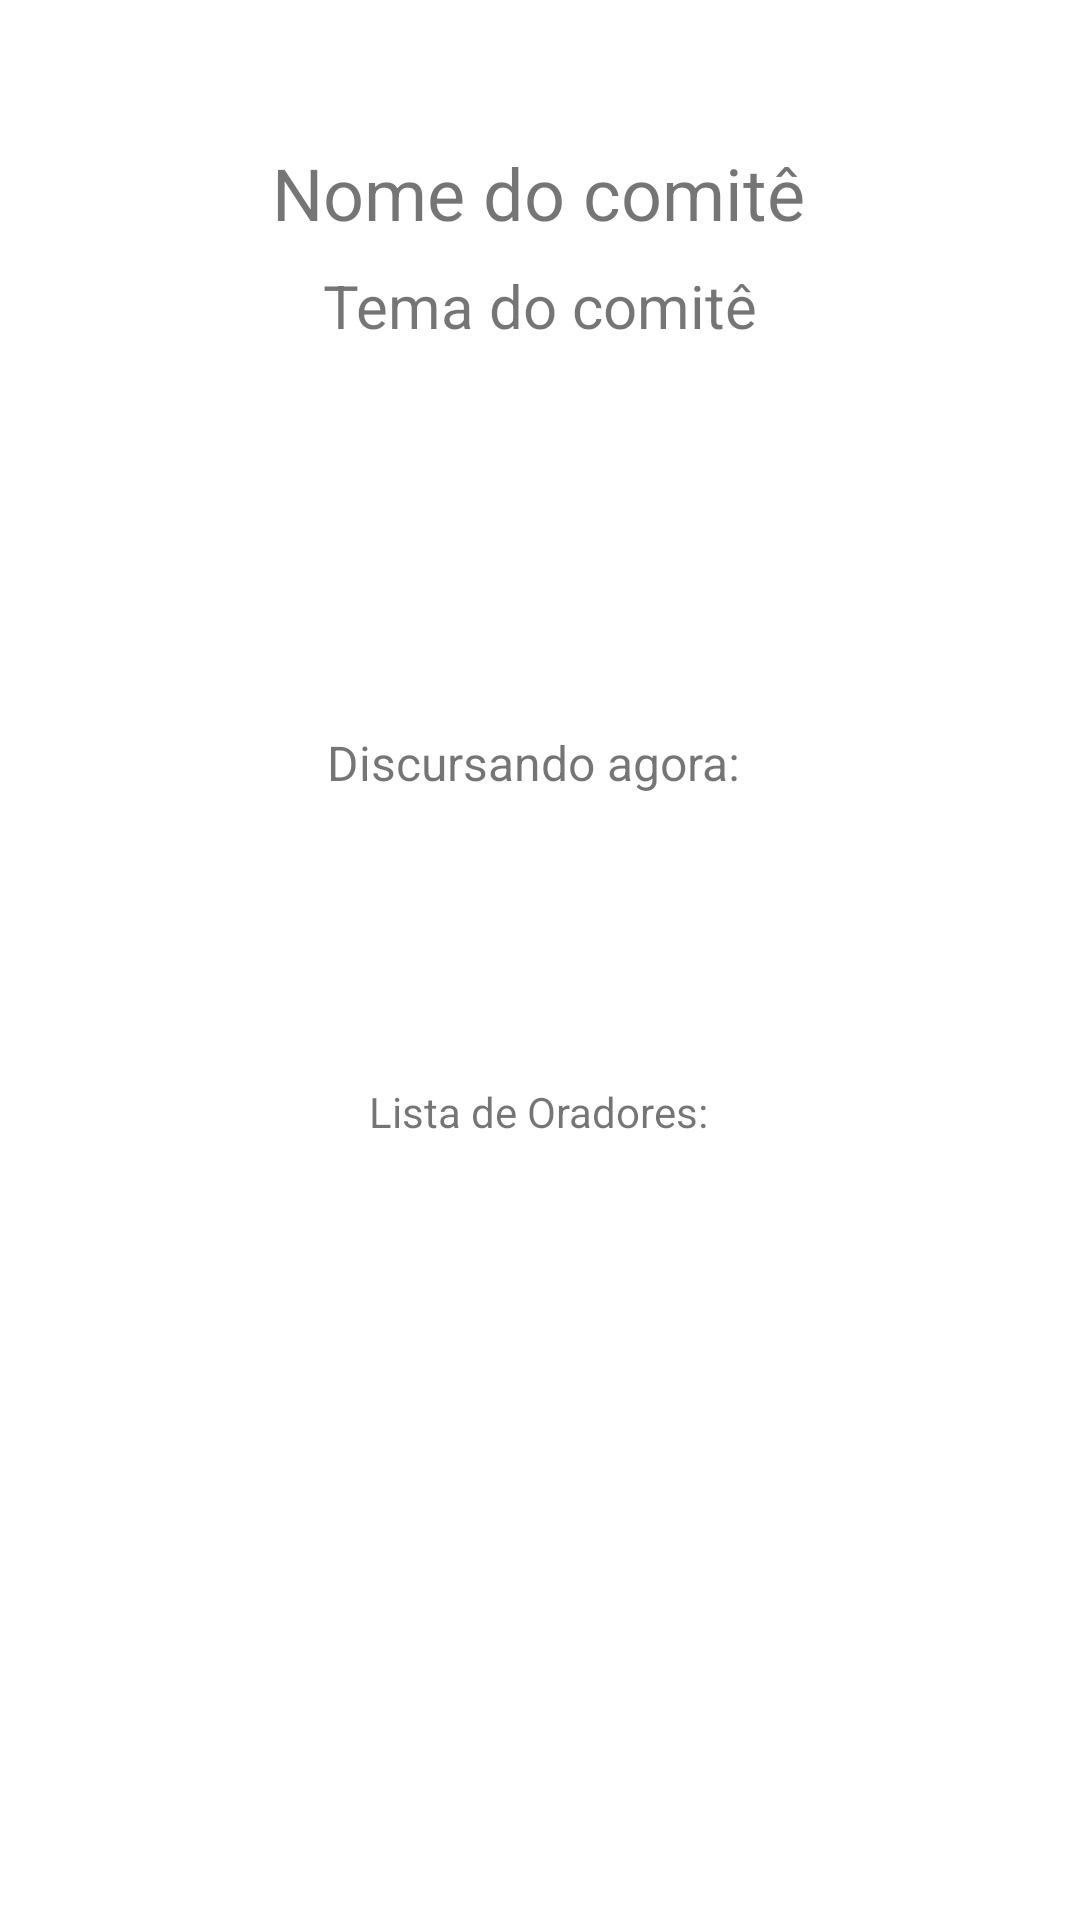

This screen was rendered from an Android layout file. Write that file and the resources it references.
<!-- AndroidManifest.xml: application theme Theme.Projeto_integrador_movel -->
<!-- res/layout/activity_tela_simulacao.xml -->
<?xml version="1.0" encoding="utf-8"?>
<androidx.constraintlayout.widget.ConstraintLayout xmlns:android="http://schemas.android.com/apk/res/android"
    xmlns:app="http://schemas.android.com/apk/res-auto"
    xmlns:tools="http://schemas.android.com/tools"
    android:layout_width="match_parent"
    android:layout_height="match_parent"
    tools:context=".TelaSimulacaoActivity">

    <TextView
        android:id="@+id/tvNomeCom"
        android:layout_width="wrap_content"
        android:layout_height="wrap_content"
        android:layout_marginTop="48dp"
        android:text="Nome do comitê"
        android:textSize="24sp"
        app:layout_constraintEnd_toEndOf="parent"
        app:layout_constraintHorizontal_bias="0.497"
        app:layout_constraintStart_toStartOf="parent"
        app:layout_constraintTop_toTopOf="parent" />

    <TextView
        android:id="@+id/tvTemaCom"
        android:layout_width="wrap_content"
        android:layout_height="wrap_content"
        android:layout_marginTop="8dp"
        android:text="Tema do comitê"
        android:textSize="20sp"
        app:layout_constraintEnd_toEndOf="parent"
        app:layout_constraintStart_toStartOf="parent"
        app:layout_constraintTop_toBottomOf="@+id/tvNomeCom" />

    <TextView
        android:id="@+id/tvPrx"
        android:layout_width="wrap_content"
        android:layout_height="wrap_content"
        android:layout_marginTop="128dp"
        android:text="Discursando agora: "
        android:textSize="16sp"
        app:layout_constraintEnd_toEndOf="parent"
        app:layout_constraintStart_toStartOf="parent"
        app:layout_constraintTop_toBottomOf="@+id/tvTemaCom" />

    <androidx.recyclerview.widget.RecyclerView
        android:id="@+id/rvLstO"
        android:layout_width="0dp"
        android:layout_height="wrap_content"
        android:layout_marginStart="8dp"
        android:layout_marginLeft="8dp"
        android:layout_marginEnd="8dp"
        android:layout_marginRight="8dp"
        app:layout_constraintBottom_toBottomOf="parent"
        app:layout_constraintEnd_toEndOf="parent"
        app:layout_constraintHorizontal_bias="0.0"
        app:layout_constraintStart_toStartOf="parent"
        app:layout_constraintTop_toBottomOf="@+id/tvLabelLst"
        app:layout_constraintVertical_bias="0.159" />

    <TextView
        android:id="@+id/tvLabelLst"
        android:layout_width="wrap_content"
        android:layout_height="wrap_content"
        android:layout_marginStart="8dp"
        android:layout_marginLeft="8dp"
        android:layout_marginTop="96dp"
        android:layout_marginEnd="8dp"
        android:layout_marginRight="8dp"
        android:text="Lista de Oradores:"
        app:layout_constraintEnd_toEndOf="parent"
        app:layout_constraintHorizontal_bias="0.498"
        app:layout_constraintStart_toStartOf="parent"
        app:layout_constraintTop_toBottomOf="@+id/tvPrx" />


</androidx.constraintlayout.widget.ConstraintLayout>
<!-- resources referenced by this layout -->
<resources>
  <style name="Theme.Projeto_integrador_movel" parent="Theme.MaterialComponents.DayNight.NoActionBar">
          
          <item name="colorPrimary">@color/green_accent</item>
          <item name="colorPrimaryVariant">@color/darker_green_accent</item>
          <item name="colorOnPrimary">@color/black</item>
          
          <item name="colorSecondary">@color/green_accent</item>
          <item name="colorSecondaryVariant">@color/darker_green_accent</item>
          <item name="colorOnSecondary">@color/black</item>
          
          <item name="android:statusBarColor" tools:targetApi="l">?attr/colorPrimaryVariant</item>
          
      </style>
  <color name="green_accent">#21a69a</color>
  <color name="darker_green_accent">#219c91</color>
  <color name="black">#FF000000</color>
</resources>
